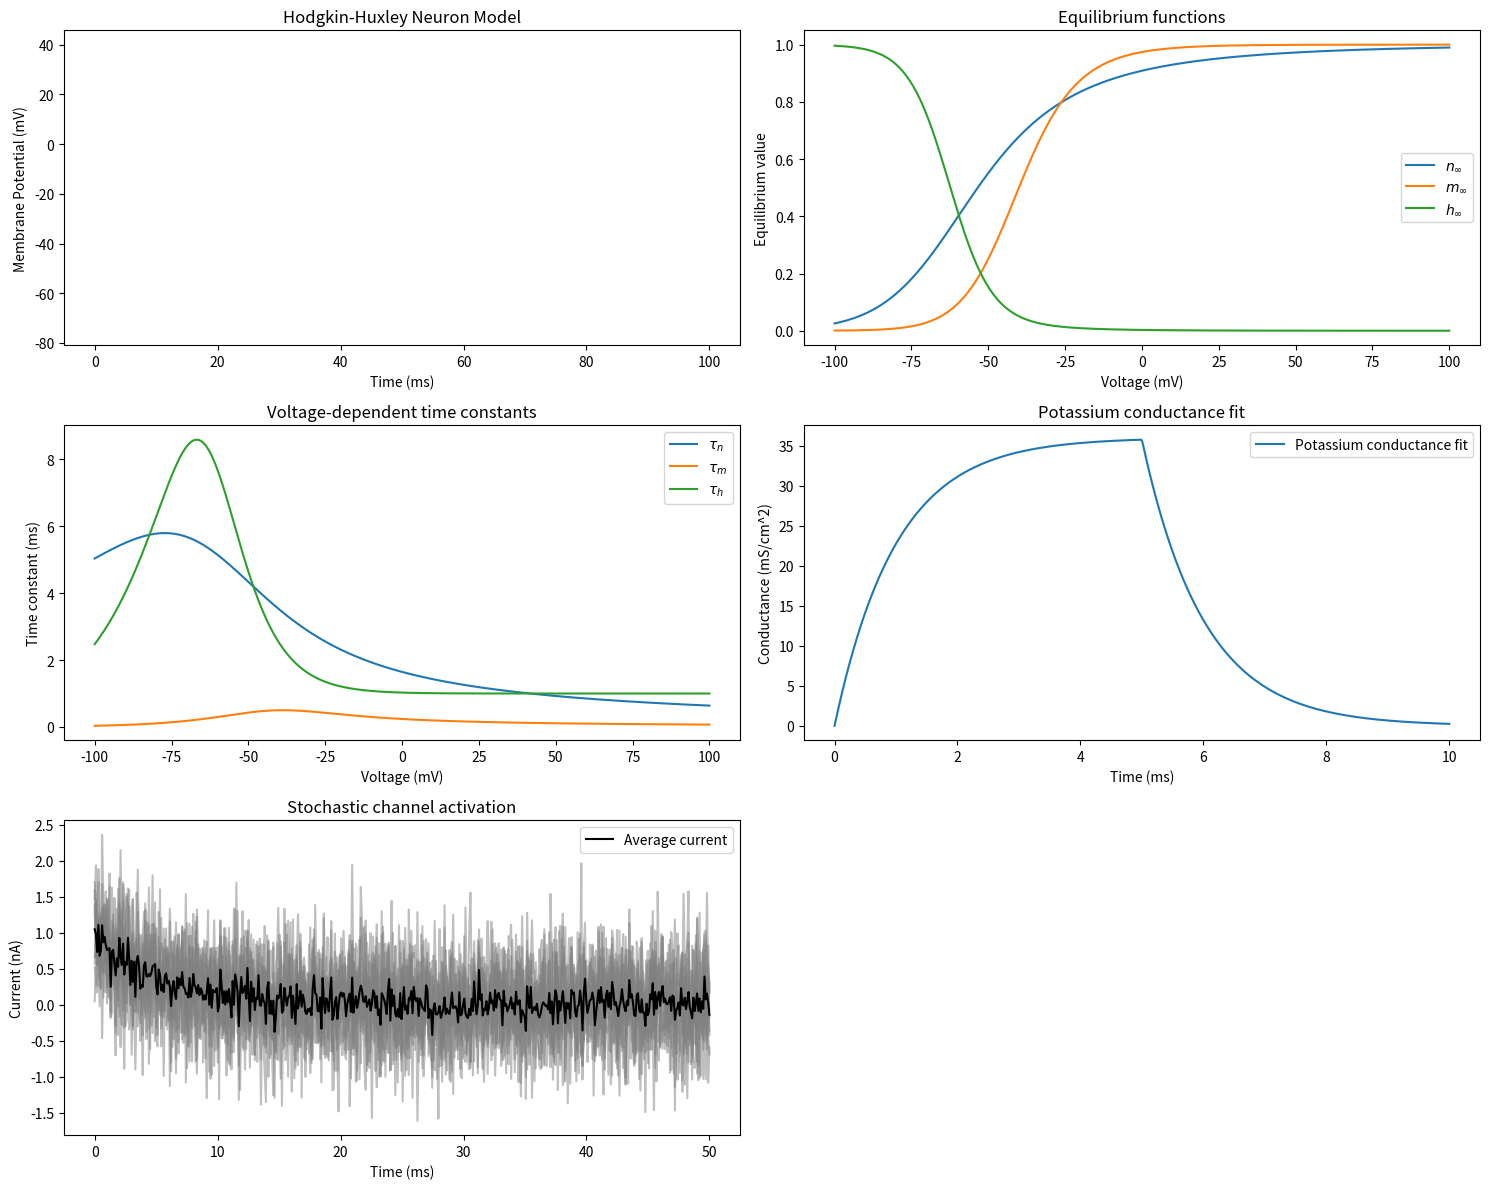

Write the Python code that produced this figure.
import numpy as np
import matplotlib.pyplot as plt
from scipy.integrate import odeint
import matplotlib.animation as animation

# Constants
Cm = 1.0  # membrane capacitance, in uF/cm^2
gNa = 120.0  # maximum conductances, in mS/cm^2
gK = 36.0
gL = 0.3
ENa = 50.0  # Nernst reversal potentials, in mV
EK = -77.0
EL = -54.387

# Define the equations
def alpha_n(V): return 0.01 * (V + 55) / (1 - np.exp(-(V + 55) / 10))
def beta_n(V): return 0.125 * np.exp(-(V + 65) / 80)

def alpha_m(V): return 0.1 * (V + 40) / (1 - np.exp(-(V + 40) / 10))
def beta_m(V): return 4.0 * np.exp(-(V + 65) / 18)

def alpha_h(V): return 0.07 * np.exp(-(V + 65) / 20)
def beta_h(V): return 1 / (1 + np.exp(-(V + 35) / 10))

def dALLdt(X, t):
    V, m, h, n = X
    I_ext = 10 * (t > 10) - 10 * (t > 50)  # External current
    dVdt = (I_ext - gNa * m**3 * h * (V - ENa) - gK * n**4 * (V - EK) - gL * (V - EL)) / Cm
    dmdt = alpha_m(V) * (1 - m) - beta_m(V) * m
    dhdt = alpha_h(V) * (1 - h) - beta_h(V) * h
    dndt = alpha_n(V) * (1 - n) - beta_n(V) * n
    return dVdt, dmdt, dhdt, dndt

# Initial conditions
V0 = -65.0
m0 = alpha_m(V0) / (alpha_m(V0) + beta_m(V0))
h0 = alpha_h(V0) / (alpha_h(V0) + beta_h(V0))
n0 = alpha_n(V0) / (alpha_n(V0) + beta_n(V0))

X0 = [V0, m0, h0, n0]

# Time vector
t = np.linspace(0, 100, 1000)

# Solve ODE
sol = odeint(dALLdt, X0, t)
V = sol[:, 0]
m = sol[:, 1]
h = sol[:, 2]
n = sol[:, 3]

# Additional data for static plots
V_range = np.linspace(-100, 100, 400)

# Equilibrium functions
alpha_n_vals = alpha_n(V_range)
beta_n_vals = beta_n(V_range)
alpha_m_vals = alpha_m(V_range)
beta_m_vals = beta_m(V_range)
alpha_h_vals = alpha_h(V_range)
beta_h_vals = beta_h(V_range)

n_inf = alpha_n_vals / (alpha_n_vals + beta_n_vals)
m_inf = alpha_m_vals / (alpha_m_vals + beta_m_vals)
h_inf = alpha_h_vals / (alpha_h_vals + beta_h_vals)

# Voltage-dependent time constants
tau_n = 1 / (alpha_n_vals + beta_n_vals)
tau_m = 1 / (alpha_m_vals + beta_m_vals)
tau_h = 1 / (alpha_h_vals + beta_h_vals)

# Potassium conductance fit (simulated data)
t_fit = np.linspace(0, 10, 500)
gK_fit = gK * (1 - np.exp(-t_fit / 1))  # Rising phase
gK_fit[t_fit > 5] *= np.exp(-(t_fit[t_fit > 5] - 5) / 1)  # Falling phase

# Stochastic channel activation (simulated data)
np.random.seed(42)
trials = 10
t_stochastic = np.linspace(0, 50, 500)
current_traces = []

for _ in range(trials):
    current_trace = np.random.normal(0, 0.5, len(t_stochastic))  # Simulated random current
    current_trace += np.exp(-t_stochastic / 5)  # Decaying exponential
    current_traces.append(current_trace)

average_current = np.mean(current_traces, axis=0)

# Plotting everything in one figure using subplots
fig, axs = plt.subplots(3, 2, figsize=(15, 12))

# Membrane potential (live plot)
axs[0, 0].set_title('Hodgkin-Huxley Neuron Model')
line, = axs[0, 0].plot(t, V, lw=2)
axs[0, 0].set_xlabel('Time (ms)')
axs[0, 0].set_ylabel('Membrane Potential (mV)')

def update(num, t, V, line):
    line.set_data(t[:num], V[:num])
    return line,

ani = animation.FuncAnimation(fig, update, frames=len(t), fargs=[t, V, line], interval=25, blit=True)

# Equilibrium functions
axs[0, 1].plot(V_range, n_inf, label='$n_{\\infty}$')
axs[0, 1].plot(V_range, m_inf, label='$m_{\\infty}$')
axs[0, 1].plot(V_range, h_inf, label='$h_{\\infty}$')
axs[0, 1].set_xlabel('Voltage (mV)')
axs[0, 1].set_ylabel('Equilibrium value')
axs[0, 1].set_title('Equilibrium functions')
axs[0, 1].legend()

# Voltage-dependent time constants
axs[1, 0].plot(V_range, tau_n, label='$\\tau_n$')
axs[1, 0].plot(V_range, tau_m, label='$\\tau_m$')
axs[1, 0].plot(V_range, tau_h, label='$\\tau_h$')
axs[1, 0].set_xlabel('Voltage (mV)')
axs[1, 0].set_ylabel('Time constant (ms)')
axs[1, 0].set_title('Voltage-dependent time constants')
axs[1, 0].legend()

# Potassium conductance fit
axs[1, 1].plot(t_fit, gK_fit, label='Potassium conductance fit')
axs[1, 1].set_xlabel('Time (ms)')
axs[1, 1].set_ylabel('Conductance (mS/cm^2)')
axs[1, 1].set_title('Potassium conductance fit')
axs[1, 1].legend()

# Stochastic channel activation
for trace in current_traces:
    axs[2, 0].plot(t_stochastic, trace, color='gray', alpha=0.5)
axs[2, 0].plot(t_stochastic, average_current, color='black', label='Average current')
axs[2, 0].set_xlabel('Time (ms)')
axs[2, 0].set_ylabel('Current (nA)')
axs[2, 0].set_title('Stochastic channel activation')
axs[2, 0].legend()

# Hide the empty subplot (2,1)
fig.delaxes(axs[2, 1])

plt.tight_layout()
plt.show()